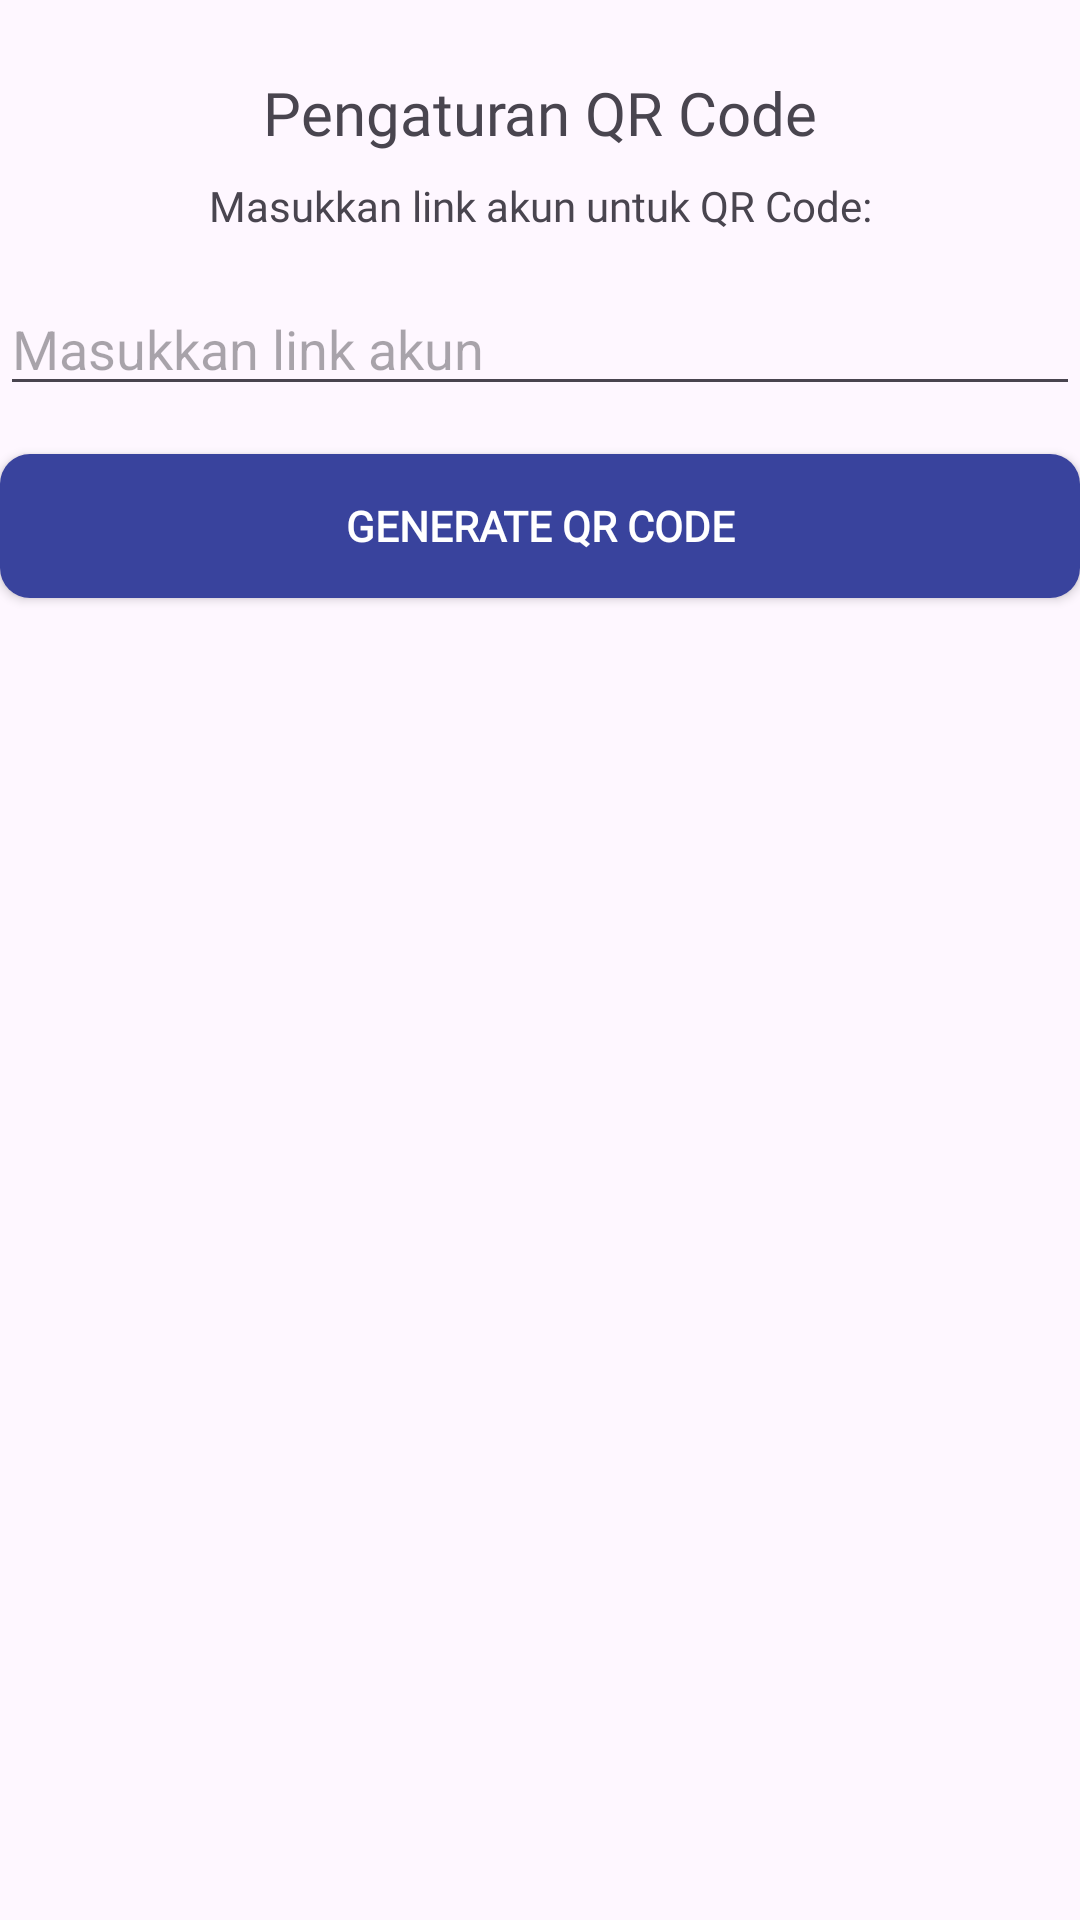

Write the Android layout XML for this screen, with the resource values it uses.
<!-- AndroidManifest.xml: application theme Theme.Caffeapp -->
<!-- res/layout/fragment_qr_code_setting.xml -->
<?xml version="1.0" encoding="utf-8"?>
<androidx.constraintlayout.widget.ConstraintLayout xmlns:android="http://schemas.android.com/apk/res/android"
    xmlns:app="http://schemas.android.com/apk/res-auto"
    xmlns:tools="http://schemas.android.com/tools"
    android:layout_width="match_parent"
    android:layout_height="match_parent"
    android:layout_marginHorizontal="12dp"
    tools:context=".main.setting.setting_menu.QrCodeSetting">

    <TextView
        android:id="@+id/textViewTitle"
        android:layout_width="wrap_content"
        android:layout_height="wrap_content"
        android:layout_marginTop="24dp"
        android:text="Pengaturan QR Code"
        android:fontFamily="@font/poppinssemibold"
        android:textSize="20sp"
        app:layout_constraintTop_toTopOf="parent"
        app:layout_constraintStart_toStartOf="parent"
        app:layout_constraintEnd_toEndOf="parent" />

    <TextView
        android:id="@+id/textViewDescription"
        android:layout_width="wrap_content"
        android:layout_height="wrap_content"
        android:fontFamily="@font/poppinsregular"
        android:layout_marginTop="8dp"
        android:text="Masukkan link akun untuk QR Code:"
        app:layout_constraintTop_toBottomOf="@id/textViewTitle"
        app:layout_constraintStart_toStartOf="parent"
        app:layout_constraintEnd_toEndOf="parent" />

    <EditText
        android:id="@+id/editTextQrLink"
        android:layout_width="0dp"
        android:layout_height="wrap_content"
        android:layout_marginTop="16dp"
        android:hint="Masukkan link akun"
        android:inputType="textUri"
        app:layout_constraintTop_toBottomOf="@id/textViewDescription"
        app:layout_constraintStart_toStartOf="parent"
        app:layout_constraintEnd_toEndOf="parent"
        app:layout_constraintHorizontal_bias="0.5" />

    <androidx.appcompat.widget.AppCompatButton
        android:id="@+id/buttonGenerateQr"
        android:layout_width="match_parent"
        android:layout_height="wrap_content"
        android:layout_marginTop="16dp"
        android:textSize="14sp"
        android:textStyle="bold"
        android:fontFamily="@font/poppinsbold"
        android:background="@drawable/button_background"
        android:textColor="@color/white"
        android:text="Generate QR Code"
        app:layout_constraintTop_toBottomOf="@id/editTextQrLink"
        app:layout_constraintStart_toStartOf="parent"
        app:layout_constraintEnd_toEndOf="parent" />

</androidx.constraintlayout.widget.ConstraintLayout>
<!-- resources referenced by this layout -->
<resources>
  <color name="white">#FFFFFFFF</color>
  <!-- drawable button_background (drawable) -->
  <?xml version="1.0" encoding="utf-8"?>
  <shape xmlns:android="http://schemas.android.com/apk/res/android"
      android:shape="rectangle">
      <solid android:color="@color/blue" />
      <corners
          android:radius="10dp"
          />
  </shape>
  <style name="Theme.Caffeapp" parent="Base.Theme.Caffeapp" />
  <color name="blue">#39439D</color>
  <style name="Base.Theme.Caffeapp" parent="Theme.Material3.DayNight.NoActionBar">
          
          
      </style>
</resources>
